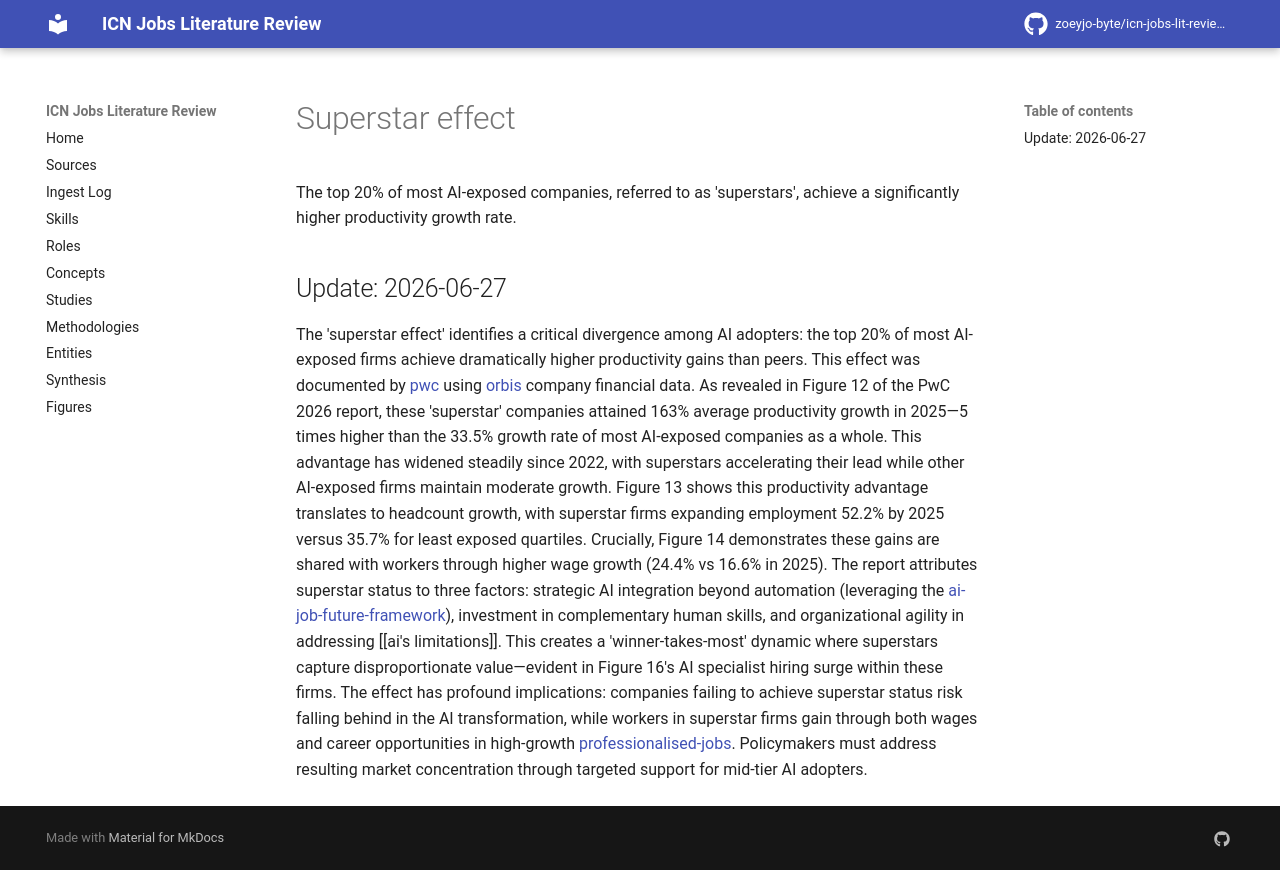

repository: zoeyjo-byte/icn-jobs-lit-review · page: concepts/superstar-effect/index.html · generator: mkdocs

The top 20% of most AI-exposed companies, referred to as 'superstars', achieve a significantly higher productivity growth rate.

## Update: 2026-06-27

The 'superstar effect' identifies a critical divergence among AI adopters: the top 20% of most AI-exposed firms achieve dramatically higher productivity gains than peers. This effect was documented by [[pwc]] using [[orbis]] company financial data. As revealed in Figure 12 of the PwC 2026 report, these 'superstar' companies attained 163% average productivity growth in 2025—5 times higher than the 33.5% growth rate of most AI-exposed companies as a whole. This advantage has widened steadily since 2022, with superstars accelerating their lead while other AI-exposed firms maintain moderate growth. Figure 13 shows this productivity advantage translates to headcount growth, with superstar firms expanding employment 52.2% by 2025 versus 35.7% for least exposed quartiles. Crucially, Figure 14 demonstrates these gains are shared with workers through higher wage growth (24.4% vs 16.6% in 2025). The report attributes superstar status to three factors: strategic AI integration beyond automation (leveraging the [[ai-job-future-framework]]), investment in complementary human skills, and organizational agility in addressing [[ai's limitations]]. This creates a 'winner-takes-most' dynamic where superstars capture disproportionate value—evident in Figure 16's AI specialist hiring surge within these firms. The effect has profound implications: companies failing to achieve superstar status risk falling behind in the AI transformation, while workers in superstar firms gain through both wages and career opportunities in high-growth [[professionalised-jobs]]. Policymakers must address resulting market concentration through targeted support for mid-tier AI adopters.
